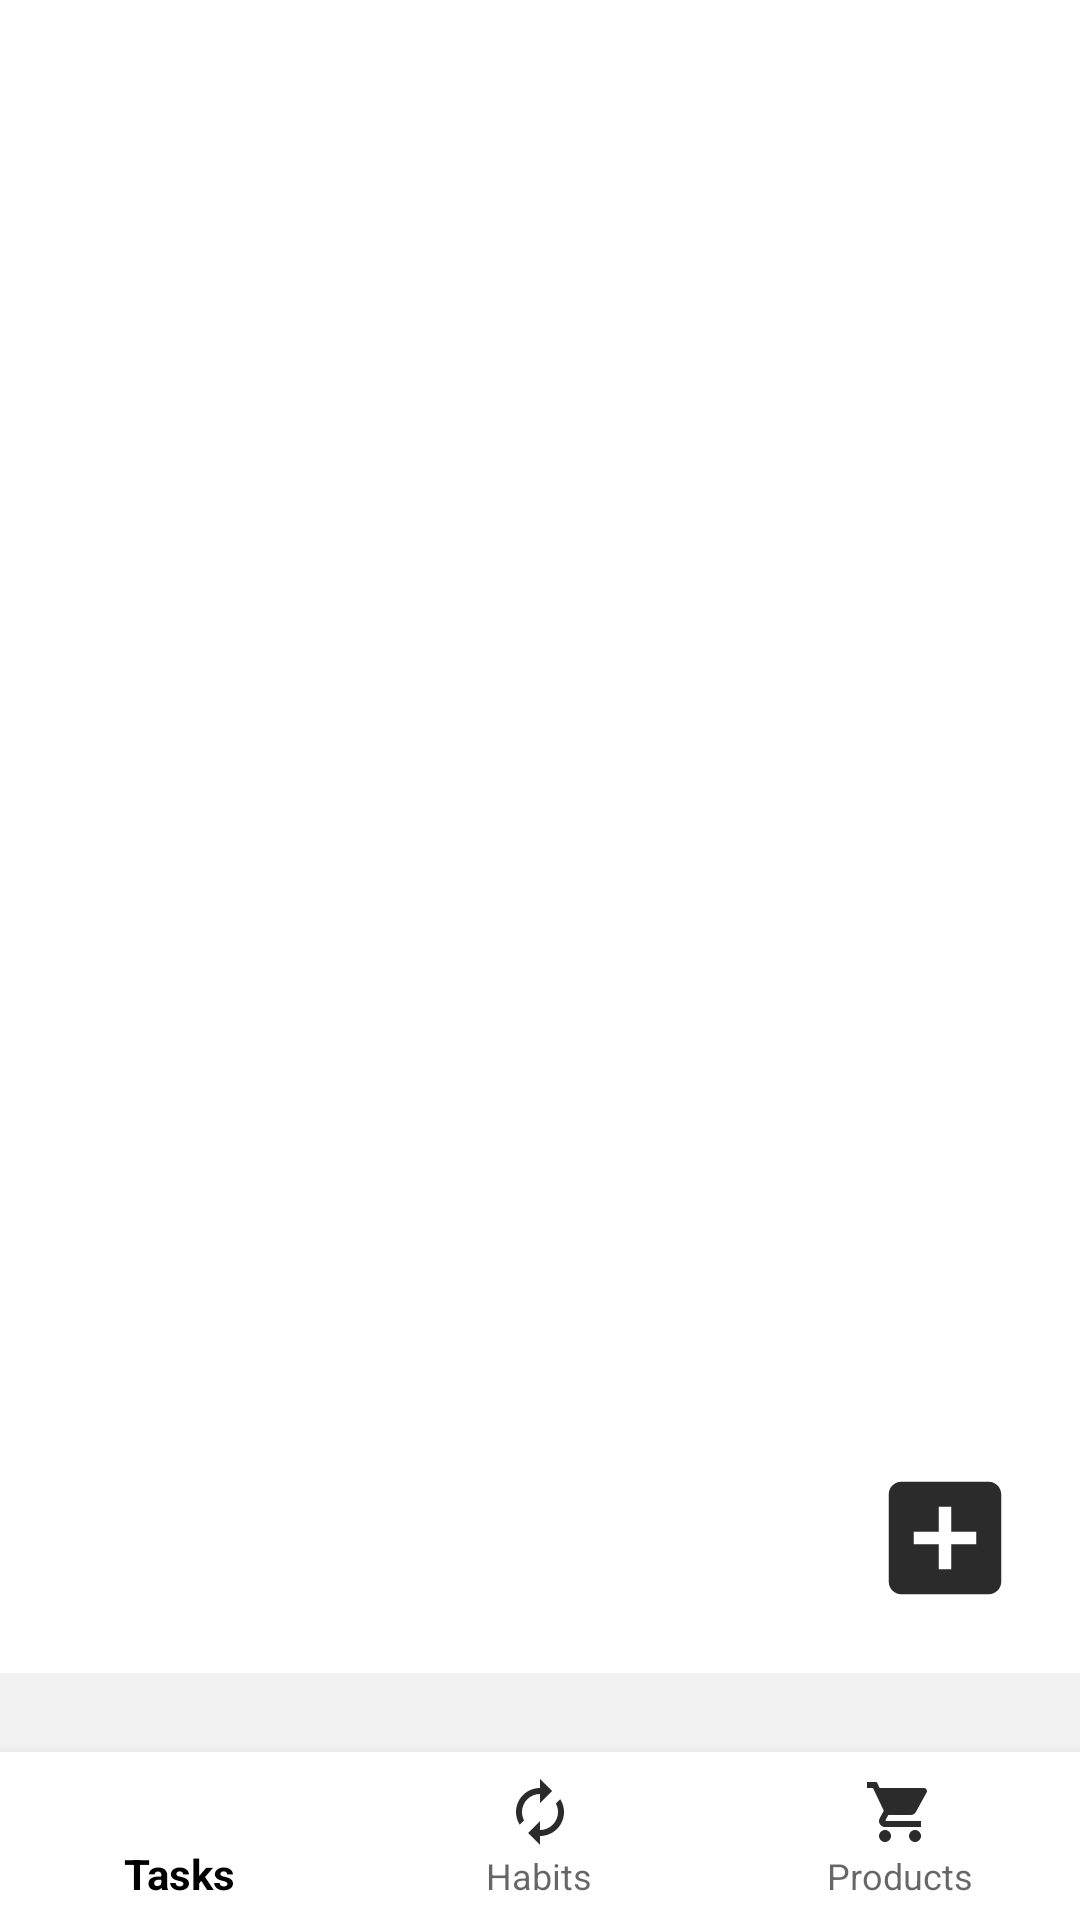

Android layout source for this screen:
<!-- AndroidManifest.xml: application theme AppTheme -->
<!-- res/layout/layout_main.xml -->
<?xml version="1.0" encoding="utf-8"?>
<LinearLayout xmlns:android="http://schemas.android.com/apk/res/android"
    xmlns:app="http://schemas.android.com/apk/res-auto"
    xmlns:tools="http://schemas.android.com/tools"
    android:id="@+id/root"
    android:layout_width="match_parent"
    android:layout_height="match_parent"
    android:background="@color/white"
    android:focusableInTouchMode="true"
    android:orientation="vertical"
    tools:ignore="ContentDescription">

    <TextView
        android:id="@+id/title"
        android:layout_width="match_parent"
        android:layout_height="wrap_content"
        android:gravity="center"
        android:padding="15dp"
        android:textColor="@color/dark"
        android:textSize="18sp"
        android:textStyle="bold" />

    <RelativeLayout
        android:layout_width="match_parent"
        android:layout_height="0dp"
        android:layout_weight="1">

        <androidx.recyclerview.widget.RecyclerView
            android:id="@+id/recycler_view"
            android:layout_width="match_parent"
            android:layout_height="match_parent"
            android:orientation="vertical" />

        <ImageView
            android:id="@+id/add"
            android:layout_width="wrap_content"
            android:layout_height="wrap_content"
            android:layout_alignParentEnd="true"
            android:layout_alignParentBottom="true"
            android:layout_margin="20dp"
            android:onClick="add"
            android:src="@drawable/add" />

    </RelativeLayout>

    <TextView
        android:id="@+id/bottom_text"
        android:layout_width="match_parent"
        android:layout_height="wrap_content"
        android:background="@color/gray"
        android:gravity="center"
        android:padding="5dp"
        android:textColor="@color/dark"
        android:textSize="12sp"
        android:textStyle="normal" />

    <com.google.android.material.bottomnavigation.BottomNavigationView
        android:id="@+id/menu"
        android:layout_width="match_parent"
        android:layout_height="wrap_content"
        android:background="@color/white"
        app:itemIconTint="@drawable/navigation"
        app:itemTextColor="@drawable/navigation"
        app:menu="@menu/navigation" />

</LinearLayout>
<!-- resources referenced by this layout -->
<resources>
  <color name="dark">#000000</color>
  <color name="gray">#f2f2f2</color>
  <color name="white">#ffffff</color>
  <!-- drawable add (drawable) -->
  <vector android:height="50dp" android:tint="#2B2B2B"
      android:viewportHeight="24.0" android:viewportWidth="24.0"
      android:width="50dp" xmlns:android="http://schemas.android.com/apk/res/android">
      <path android:fillColor="#FF000000" android:pathData="M19,3L5,3c-1.11,0 -2,0.9 -2,2v14c0,1.1 0.89,2 2,2h14c1.1,0 2,-0.9 2,-2L21,5c0,-1.1 -0.9,-2 -2,-2zM17,13h-4v4h-2v-4L7,13v-2h4L11,7h2v4h4v2z"/>
  </vector>
  <style name="AppTheme" parent="Theme.AppCompat.Light.DarkActionBar">
          <item name="colorPrimary">@color/dark</item>
          <item name="colorPrimaryDark">@color/black</item>
          <item name="colorAccent">@color/gray</item>
          <item name="windowActionBar">false</item>
          <item name="windowNoTitle">true</item>
          <item name="android:windowFullscreen">true</item>
      </style>
  <color name="black">#2b2b2b</color>
</resources>
